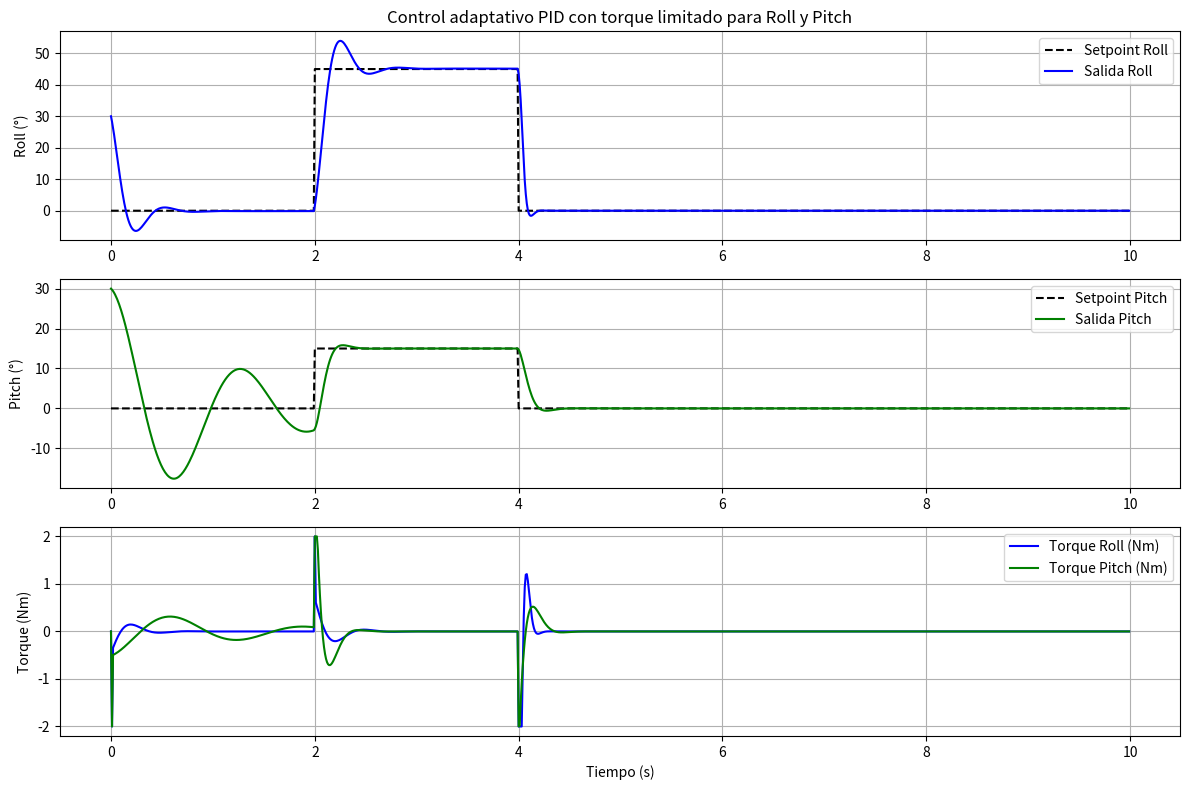

Python code for this plot:
import numpy as np
import matplotlib.pyplot as plt
from scipy.optimize import minimize

# Parámetros físicos (dos inercias distintas)
Ixx = (1/12) * 1.0 * 0.2**2   # Inercia eje X (Roll)
Iyy = (1/12) * 1.0 * 0.5**2   # Inercia eje Y (Pitch)
d = 0.025                     # Amortiguamiento igual para ambos

# Tiempo de simulación
t_total = 10
dt = 0.01
t = np.arange(0, t_total, dt)

# Setpoints escalonados cada 2 segundos para ambos ángulos (en grados)
setpoints_roll = [0, 45, 0]
setpoints_pitch = [0, 15, 0]
setpoints_roll_rad = np.deg2rad(setpoints_roll)
setpoints_pitch_rad = np.deg2rad(setpoints_pitch)
setpoint_interval = int(2 / dt)

# Inicializaciones
y_roll = np.zeros_like(t)
y_pitch = np.zeros_like(t)
u_roll = np.zeros_like(t)
u_pitch = np.zeros_like(t)
e_roll = np.zeros_like(t)
e_pitch = np.zeros_like(t)
r_roll = np.zeros_like(t)
r_pitch = np.zeros_like(t)

# Condiciones iniciales (ángulos en grados)
initial_roll_deg =30
initial_pitch_deg = 30
y_roll[0] = np.deg2rad(initial_roll_deg)
y_pitch[0] = np.deg2rad(initial_pitch_deg)

# Condiciones iniciales de velocidad (rad/s)
initial_roll_rate = 0.0
initial_pitch_rate = 0.0

# Inicial ganancias PID (puedes cambiar)
Kp_r, Ki_r, Kd_r = 1.0, 0.1, 0.05
Kp_p, Ki_p, Kd_p = 1.0, 0.1, 0.05

integral_r = 0
prev_error_r = 0
integral_p = 0
prev_error_p = 0

torque_limit = 2.0  # Nm límite para ambos

# Función objetivo para cada canal (Roll o Pitch)
def objective_pid(x, y0, r_seq, I, d):
    kp, ki, kd = x
    if np.any(np.array(x) < 0):
        return 1e6

    y_sim = np.zeros_like(r_seq)
    u_sim = np.zeros_like(r_seq)
    e_sim = np.zeros_like(r_seq)
    y_sim[0] = y0
    integ = 0
    prev_e = 0

    for i in range(1, len(r_seq)):
        e_sim[i] = r_seq[i] - y_sim[i-1]
        integ += e_sim[i] * dt
        der = (e_sim[i] - prev_e) / dt
        u_sim[i] = kp * e_sim[i] + ki * integ + kd * der

        # Saturar torque
        if u_sim[i] > torque_limit:
            u_sim[i] = torque_limit
        elif u_sim[i] < -torque_limit:
            u_sim[i] = -torque_limit

        prev_e = e_sim[i]

        if i == 1:
            y_dot = 0
        else:
            y_dot = (y_sim[i-1] - y_sim[i-2]) / dt

        y_ddot = (u_sim[i] - d * y_dot) / I
        y_sim[i] = y_sim[i-1] + y_dot * dt + 0.5 * y_ddot * dt**2

    ise = np.trapz(e_sim**2, dx=dt)
    iue = np.trapz(u_sim**2, dx=dt)
    return ise + 0.01 * iue

# Simulación con ajuste adaptativo para Roll y Pitch
for i in range(1, len(t)):
    idx_sp = i // setpoint_interval
    if idx_sp >= len(setpoints_roll_rad):
        idx_sp = len(setpoints_roll_rad) - 1

    r_roll[i] = setpoints_roll_rad[idx_sp]
    r_pitch[i] = setpoints_pitch_rad[idx_sp]

    # Optimización al inicio de nuevo setpoint para Roll
    if i % setpoint_interval == 0:
        r_local_roll = r_roll[i:i+int(2/dt)]
        r_local_roll = np.pad(r_local_roll, (0, max(0, 200 - len(r_local_roll))), 'edge')
        result_r = minimize(objective_pid, [Kp_r, Ki_r, Kd_r], args=(y_roll[i-1], r_local_roll, Ixx, d),
                            bounds=[(0, 50), (0, 50), (0, 10)], method='L-BFGS-B')
        Kp_r, Ki_r, Kd_r = result_r.x
        print(f"Roll setpoint: {np.rad2deg(setpoints_roll_rad[idx_sp]):.1f}°, Kp={Kp_r:.2f}, Ki={Ki_r:.2f}, Kd={Kd_r:.2f}")

        r_local_pitch = r_pitch[i:i+int(2/dt)]
        r_local_pitch = np.pad(r_local_pitch, (0, max(0, 200 - len(r_local_pitch))), 'edge')
        result_p = minimize(objective_pid, [Kp_p, Ki_p, Kd_p], args=(y_pitch[i-1], r_local_pitch, Iyy, d),
                            bounds=[(0, 50), (0, 50), (0, 10)], method='L-BFGS-B')
        Kp_p, Ki_p, Kd_p = result_p.x
        print(f"Pitch setpoint: {np.rad2deg(setpoints_pitch_rad[idx_sp]):.1f}°, Kp={Kp_p:.2f}, Ki={Ki_p:.2f}, Kd={Kd_p:.2f}")

    # Control Roll
    e_roll[i] = r_roll[i] - y_roll[i-1]
    integral_r += e_roll[i] * dt
    derivative_r = (e_roll[i] - prev_error_r) / dt
    u_roll[i] = Kp_r * e_roll[i] + Ki_r * integral_r + Kd_r * derivative_r
    if u_roll[i] > torque_limit:
        u_roll[i] = torque_limit
    elif u_roll[i] < -torque_limit:
        u_roll[i] = -torque_limit
    prev_error_r = e_roll[i]

    if i == 1:
        y_dot_r = initial_roll_rate
    else:
        y_dot_r = (y_roll[i-1] - y_roll[i-2]) / dt
    y_ddot_r = (u_roll[i] - d * y_dot_r) / Ixx
    y_roll[i] = y_roll[i-1] + y_dot_r * dt + 0.5 * y_ddot_r * dt**2

    # Control Pitch
    e_pitch[i] = r_pitch[i] - y_pitch[i-1]
    integral_p += e_pitch[i] * dt
    derivative_p = (e_pitch[i] - prev_error_p) / dt
    u_pitch[i] = Kp_p * e_pitch[i] + Ki_p * integral_p + Kd_p * derivative_p
    if u_pitch[i] > torque_limit:
        u_pitch[i] = torque_limit
    elif u_pitch[i] < -torque_limit:
        u_pitch[i] = -torque_limit
    prev_error_p = e_pitch[i]

    if i == 1:
        y_dot_p = initial_pitch_rate
    else:
        y_dot_p = (y_pitch[i-1] - y_pitch[i-2]) / dt
    y_ddot_p = (u_pitch[i] - d * y_dot_p) / Iyy
    y_pitch[i] = y_pitch[i-1] + y_dot_p * dt + 0.5 * y_ddot_p * dt**2

# Graficar resultados
plt.figure(figsize=(12,8))

plt.subplot(3,1,1)
plt.plot(t, np.rad2deg(r_roll), 'k--', label='Setpoint Roll')
plt.plot(t, np.rad2deg(y_roll), 'b', label='Salida Roll')
plt.ylabel('Roll (°)')
plt.legend()
plt.grid()
plt.title('Control adaptativo PID con torque limitado para Roll y Pitch')

plt.subplot(3,1,2)
plt.plot(t, np.rad2deg(r_pitch), 'k--', label='Setpoint Pitch')
plt.plot(t, np.rad2deg(y_pitch), 'g', label='Salida Pitch')
plt.ylabel('Pitch (°)')
plt.legend()
plt.grid()

plt.subplot(3,1,3)
plt.plot(t, u_roll, 'b-', label='Torque Roll (Nm)')
plt.plot(t, u_pitch, 'g-', label='Torque Pitch (Nm)')
plt.xlabel('Tiempo (s)')
plt.ylabel('Torque (Nm)')
plt.legend()
plt.grid()

plt.tight_layout()
plt.show()
